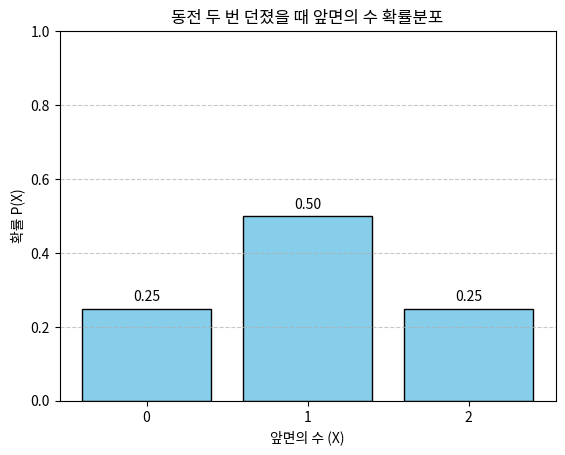

Python code for this plot:
import numpy as np

# 중복 없이 1부터 10까지 숫자 중 5개 무작위 추출
numbers = np.random.choice(np.arange(1, 11), size=5, replace=False)
numbers = np.random.choice(np.arange(1, 6), size=3, replace=True)
print(numbers)


#예제: 접시를 꺨 확률 2
#순이 젤리 뭉이
#29.4% 35.3%, 35.3%

import numpy as np

# 근무 확률 (P(E))
work_probs = np.array([0.294, 0.352, 0.352])  # 수니, 젤리, 뭉이

# 접시 깰 조건부 확률 (P(B|E))
break_probs = np.array([0.01, 0.02, 0.03])  # 수니, 젤리, 뭉이

# 전체 확률 공식: P(B) = sum(P(B|Ei) * P(Ei))
total_prob = np.sum(work_probs * break_probs)

print(f"접시가 깨질 확률: {total_prob:.4f} ({total_prob * 100:.2f}%)")

# 종업원 이름
names = np.array(['수니', '젤리', '뭉이'])

# 근무 확률 P(E)
work_probs = np.array([0.294, 0.352, 0.352])

# 접시 깰 조건부 확률 P(B|E)
break_probs = np.array([0.01, 0.02, 0.03])

# 두 번 깨질 확률: P(B)^2 * P(E)
numerators = break_probs * work_probs

# 전체 확률(정규화 상수)
total = np.sum(numerators)

# 조건부 확률 P(E|B and B)
posterior_probs = numerators / total

# 출력
for name, prob in zip(names, posterior_probs):
    print(f"처음 깨졌을 때, {name}가 일하고 있을 확률: {prob:.4f} ({prob*100:.2f}%)")

# 근무 확률 P(E)
work_probs = np.array([0.294, 0.352, 0.352])

# 접시 깰 조건부 확률 P(B|E)
break_probs = np.array([0.01, 0.02, 0.03])

# 두 번 깨질 확률: P(B)^2 * P(E)
numerators = break_probs * work_probs

# 전체 확률(정규화 상수)
total = np.sum(numerators)

# 조건부 확률 P(E|B and B)
posterior_probs = numerators / total

# 출력
for name, prob in zip(names, posterior_probs):
    print(f"처음 깨졌을 때, {name}가 일하고 있을 확률: {prob:.4f} ({prob*100:.2f}%)")

# 종업원 이름
names = np.array(['수니', '젤리', '뭉이'])

# 근무 확률 P(E)
work_probs = np.array([0.5, 0.3, 0.2])

# 접시 깰 조건부 확률 P(B|E)
break_probs = np.array([0.01, 0.02, 0.03])

# 두 번 깨질 확률: P(B)^2 * P(E)
numerators = (break_probs**2) * work_probs

# 전체 확률(정규화 상수)
total = np.sum(numerators)

# 조건부 확률 P(E|B and B)
posterior_probs_twice = numerators / total

# 출력
for name, prob in zip(names, posterior_probs_twice):
    print(f"두 번 깨졌을 때, {name}가 일하고 있을 확률: {prob:.4f} ({prob*100:.2f}%)")

#베이즈정리 연습문제
# 문제 1 – 회사 직원의 건강 문제와 흡연 확률
# 한 회사에서 무작위로 선택된 직원이 건강 문제가 있을 확률은 0.25입니다. 건강 문제가 있는 직원은 건강 문제가 없는 직원보다 흡연자일 확률이 두 배 높습니다.

# 직원이 흡연자라는 사실을 알았을 때, 그가 건강 문제를 가지고 있을 확률을 계산하십시오.

prob = 0.25 #문제있을 확률
nprob = 0.75 #없을 확률

import numpy as np

# 확률 설정
P_G = 0.25             # 건강 문제 있는 확률
P_notG = 1 - P_G       # 건강 문제 없는 확률

# 건강 문제 없는 사람이 흡연자일 확률을 x라고 둠
x = 1  # 상대적인 값으로 설정해도 상관없음 (비율로만 계산하므로)
P_S_given_notG = x
P_S_given_G = 2 * x    # 조건: 건강 문제 있으면 두 배

# 전체 흡연자일 확률 P(S)
P_S = P_S_given_G * P_G + P_S_given_notG * P_notG
# => P_S = 2x * 0.25 + x * 0.75 = 1.25x

# 베이즈 정리: P(G|S) = (P(S|G) * P(G)) / P(S)
P_G_given_S = (P_S_given_G * P_G) / P_S

print(f"흡연자일 때 건강 문제를 가질 확률: {P_G_given_S:.4f} ({P_G_given_S * 100:.1f}%)")



#2
import numpy as np

# 버전 이름 (기타 제외)
versions = np.array(['2022', '2021', '2020'])

# 전체 비율
version_probs = np.array([0.16, 0.18, 0.20])

# 버그 발생 확률
bug_probs = np.array([0.05, 0.02, 0.03])

# 베이즈 분자: P(B|V) * P(V)
numerators = bug_probs * version_probs

# 전체 확률 (정규화 상수)
denominator = np.sum(numerators)

# 조건부 확률: P(V|B)
posterior = numerators / denominator

# 2022의 인덱스는 0
p_2022_given_bug = posterior[0]

print(f"버그 발생 시 2022 버전일 확률: {p_2022_given_bug:.3f} ({p_2022_given_bug*100:.1f}%)")


#X: 동전을 두 번 던져서 나온 앞면의 수
#X를 시각화

import matplotlib.pyplot as plt

# X값 (앞면 수)과 확률
x_vals = [0, 1, 2]
probs = [0.25, 0.5, 0.25]

# 막대그래프
plt.bar(x_vals, probs, color='skyblue', edgecolor='black')

# 라벨 및 제목
plt.xticks(x_vals)
plt.xlabel('앞면의 수 (X)')
plt.ylabel('확률 P(X)')
plt.title('동전 두 번 던졌을 때 앞면의 수 확률분포')
plt.grid(axis='y', linestyle='--', alpha=0.7)
plt.ylim(0, 1)

# 각 확률 표시
for x, p in zip(x_vals, probs):
    plt.text(x, p + 0.02, f'{p:.2f}', ha='center')

plt.show()

#X= 동전 두번 던져서 나온 앞면 수
#P({앞}) = 0,4
#X를 시각화 하면?
#P(X=0) = 0.6 X 0.6 = 0.36
#P(X=2) = 04 X 0.4 = 0.16
#P(X=1) = 1- 0.52 = 0.48
#HT , TH = 0.4 X 0.6 + 0.6 X 0.4